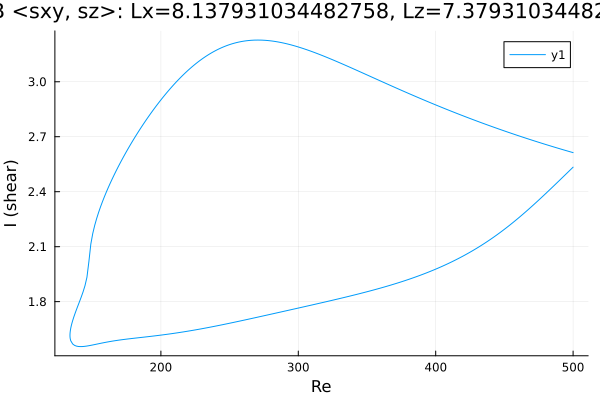

Source data for this figure (header and first rows):
Re, shear
500.0, 2.613
499.2, 2.615
497.8, 2.618
496.4, 2.621
495, 2.624
493.6, 2.627
492.1, 2.63
490.7, 2.634
489.3, 2.637
487.9, 2.64
486.5, 2.643
485.1, 2.646
483.7, 2.649
482.2, 2.653
480.8, 2.656
479.4, 2.659
478, 2.663
476.6, 2.666
475.2, 2.669
473.8, 2.673
472.3, 2.676
470.9, 2.679
469.5, 2.683
468.1, 2.686
466.7, 2.69
465.3, 2.693
463.9, 2.696
462.4, 2.7
461, 2.704
459.6, 2.707
458.2, 2.711
456.8, 2.714
455.4, 2.718
454, 2.721
452.5, 2.725
451.1, 2.729
449.7, 2.732
448.3, 2.736
446.9, 2.74
445.5, 2.743
444.1, 2.747
442.6, 2.751
441.2, 2.755
439.8, 2.759
438.4, 2.762
437, 2.766
435.6, 2.77
434.2, 2.774
432.7, 2.778
431.3, 2.782
429.9, 2.786
428.5, 2.79
427.1, 2.794
425.7, 2.798
424.3, 2.802
422.8, 2.806
421.4, 2.81
421, 2.811
419.6, 2.815
418.2, 2.819
... 525 more rows
